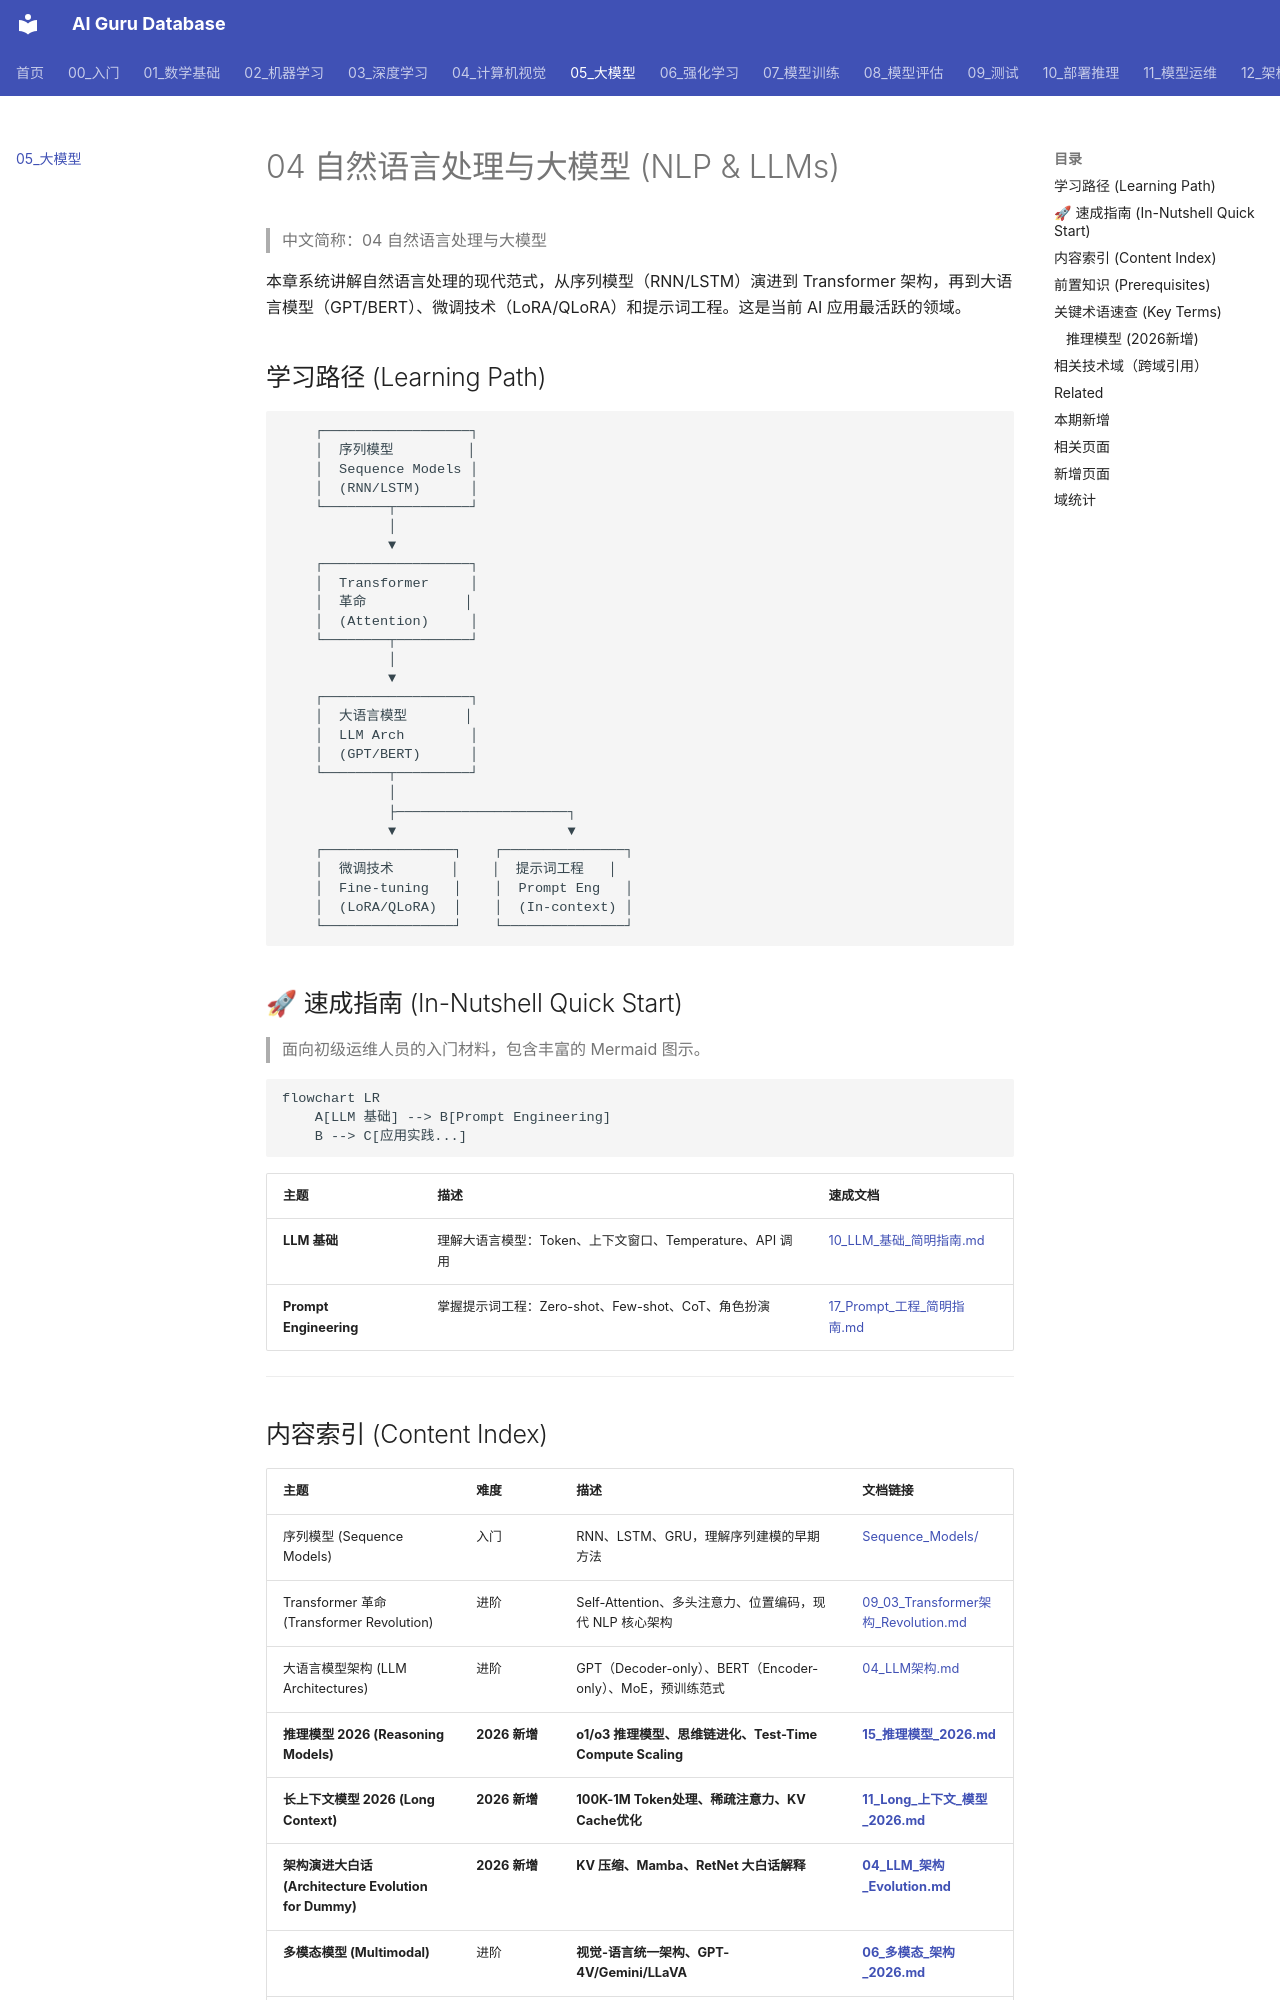

repository: ai-guru-global/ai-guru-database · page: 05_大模型/index.html · generator: mkdocs

---
title: 04 自然语言处理与大模型 (NLP & LLMs)
category: 05-nlp-llms
tags: ["nlp", "llm", "transformer", "gpt", "bert"]
summary: "本章系统讲解自然语言处理的现代范式，从序列模型（RNN/LSTM）演进到 Transformer 架构，再到大语言模型（GPT/BERT）、微调技术（LoRA/QLoRA）和提示词工程。这是当前 AI 应用最活跃的领域。"
created: 2026-05-31
updated: 2026-06-16
tier: supporting
sources: []

name_zh: "04 自然语言处理与大模型"
---
# 04 自然语言处理与大模型 (NLP & LLMs)

> 中文简称：04 自然语言处理与大模型

本章系统讲解自然语言处理的现代范式，从序列模型（RNN/LSTM）演进到 Transformer 架构，再到大语言模型（GPT/BERT）、微调技术（LoRA/QLoRA）和提示词工程。这是当前 AI 应用最活跃的领域。

## 学习路径 (Learning Path)

```
    ┌──────────────────┐
    │  序列模型         │
    │  Sequence Models │
    │  (RNN/LSTM)      │
    └────────┬─────────┘
             │
             ▼
    ┌──────────────────┐
    │  Transformer     │
    │  革命            │
    │  (Attention)     │
    └────────┬─────────┘
             │
             ▼
    ┌──────────────────┐
    │  大语言模型       │
    │  LLM Arch        │
    │  (GPT/BERT)      │
    └────────┬─────────┘
             │
             ├─────────────────────┐
             ▼                     ▼
    ┌────────────────┐    ┌───────────────┐
    │  微调技术       │    │  提示词工程   │
    │  Fine-tuning   │    │  Prompt Eng   │
    │  (LoRA/QLoRA)  │    │  (In-context) │
    └────────────────┘    └───────────────┘
```

## 🚀 速成指南 (In-Nutshell Quick Start)

> 面向初级运维人员的入门材料，包含丰富的 Mermaid 图示。

```mermaid
flowchart LR
    A[LLM 基础] --> B[Prompt Engineering]
    B --> C[应用实践...]
```

| 主题 | 描述 | 速成文档 |
|------|------|----------|
| **LLM 基础** | 理解大语言模型：Token、上下文窗口、Temperature、API 调用 | [10_LLM_基础_简明指南.md](./04_LLM架构/10_LLM_基础_简明指南.md) |
| **Prompt Engineering** | 掌握提示词工程：Zero-shot、Few-shot、CoT、角色扮演 | [17_Prompt_工程_简明指南.md](./07_提示工程/17_Prompt_工程_简明指南.md) |

---
